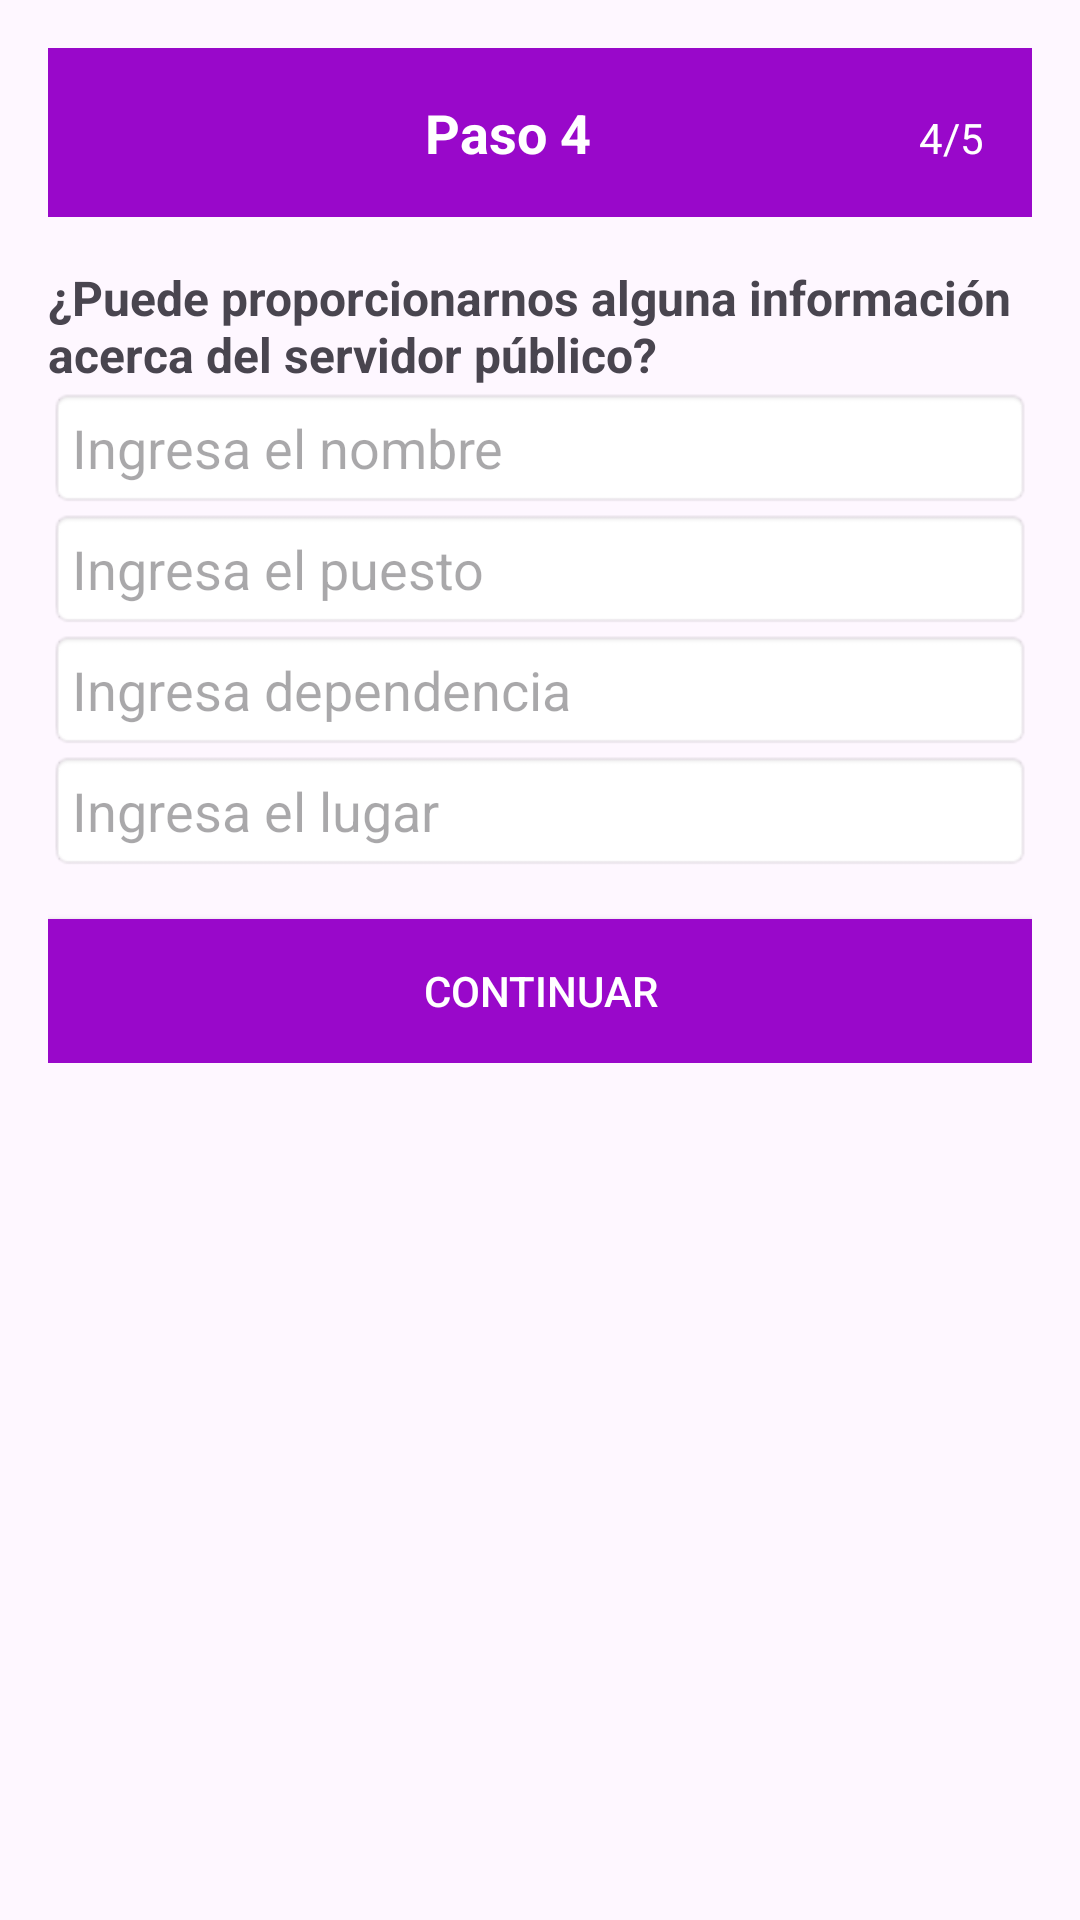

Produce the Android XML layout that renders to this screen, including the resource entries it uses.
<!-- AndroidManifest.xml: application theme Theme.ProyectoDenuncias -->
<!-- res/layout/activity_paso4.xml -->
<?xml version="1.0" encoding="utf-8"?>
<ScrollView xmlns:android="http://schemas.android.com/apk/res/android"
    android:layout_width="match_parent"
    android:layout_height="match_parent"
    android:padding="16dp">

    <LinearLayout
        android:layout_width="match_parent"
        android:layout_height="wrap_content"
        android:orientation="vertical">

        
        <LinearLayout
            android:layout_width="match_parent"
            android:layout_height="wrap_content"
            android:padding="16dp"
            android:background="@color/purple_200"
            android:orientation="horizontal">

            

            <TextView
                android:layout_width="0dp"
                android:layout_height="wrap_content"
                android:layout_weight="1"
                android:text="Paso 4"
                android:textSize="18sp"
                android:textColor="@android:color/white"
                android:textStyle="bold"
                android:gravity="center"/>

            <TextView
                android:layout_width="wrap_content"
                android:layout_height="wrap_content"
                android:text="4/5"
                android:textColor="@android:color/white"/>
        </LinearLayout>

        
        <TextView
            android:layout_width="match_parent"
            android:layout_height="wrap_content"
            android:text="¿Puede proporcionarnos alguna información acerca del servidor público?"
            android:textSize="16sp"
            android:textStyle="bold"
            android:paddingTop="16dp"/>

        
        <EditText
            android:id="@+id/etNombre"
            android:layout_width="match_parent"
            android:layout_height="wrap_content"
            android:hint="Ingresa el nombre"
            android:background="@android:drawable/editbox_background"
            android:padding="8dp"/>

        <EditText
            android:id="@+id/etPuesto"
            android:layout_width="match_parent"
            android:layout_height="wrap_content"
            android:hint="Ingresa el puesto"
            android:background="@android:drawable/editbox_background"
            android:padding="8dp"/>

        <EditText
            android:id="@+id/etDependencia"
            android:layout_width="match_parent"
            android:layout_height="wrap_content"
            android:hint="Ingresa dependencia"
            android:background="@android:drawable/editbox_background"
            android:padding="8dp"/>

        <EditText
            android:id="@+id/etLugar"
            android:layout_width="match_parent"
            android:layout_height="wrap_content"
            android:hint="Ingresa el lugar"
            android:background="@android:drawable/editbox_background"
            android:padding="8dp"/>

        
        <Button
            android:id="@+id/btnContinuar"
            android:layout_width="match_parent"
            android:layout_height="wrap_content"
            android:text="Continuar"
            android:background="@color/purple_200"
            android:textColor="@android:color/white"
            android:layout_marginTop="16dp"/>
    </LinearLayout>
</ScrollView>
<!-- resources referenced by this layout -->
<resources>
  <color name="purple_200">#9908CA</color>
  <style name="Theme.ProyectoDenuncias" parent="Base.Theme.ProyectoDenuncias" />
  <style name="Base.Theme.ProyectoDenuncias" parent="Theme.Material3.DayNight.NoActionBar">
          
          
      </style>
</resources>
